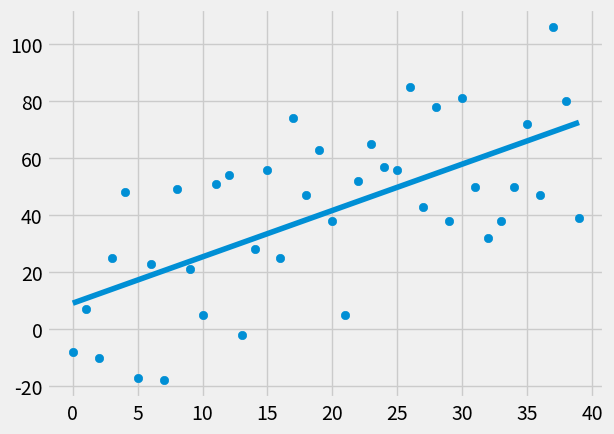

Source code (Python):
import matplotlib.pyplot as plt
import numpy as np
from statistics import mean
from matplotlib import style
style.use('fivethirtyeight')
import random

# xs = np.array([1,2,3,4,5,6],dtype = np.float64)
# ys = np.array([5,4,6,5,6,7],dtype = np.float64)

def create_dataset(hm,variance,step=2,correlation = False):
    val = 1
    ys = []
    for i in range(hm):
        y = val + random.randrange(-variance,variance)
        ys.append(y)
        if correlation and correlation == 'pos':
            val += step
        elif correlation and correlation == 'neg':
            val -= step
    xs = [i for i in range(len(ys))]

    return np.array(xs,dtype=np.float64 ),np.array(ys,dtype=np.float64)

def best_fit_slope(xs,ys):
    m = (mean(xs)*mean(ys) - mean(xs*ys))/ (mean(xs)**2 - mean(xs**2))
    b = mean(ys) - m*mean(xs)
    return m,b

def squared_error(ys_orig,ys_line):
    return sum((ys_line-ys_orig)**2)

def coefficent_of_determijnation(ys_orig,ys_line):
    squared_error_regr = squared_error(ys_orig,ys_line)
    y_mean_line = [mean(ys_orig) for y in ys_orig]
    squared_error_y_mean = squared_error(ys_orig,y_mean_line)
    return 1 - (squared_error_regr/squared_error_y_mean)

xs,ys = create_dataset(40,40,2,correlation= 'pos')

m,b = best_fit_slope(xs,ys)

# print(m,b)

regression_line = [(m*x+b) for x in xs]

predict_x = 8
predict_y = (m*predict_x)+b

plt.scatter(xs,ys)
plt.plot(xs,regression_line)
plt.show()

r_squared = coefficent_of_determijnation(ys,regression_line)
print(r_squared)